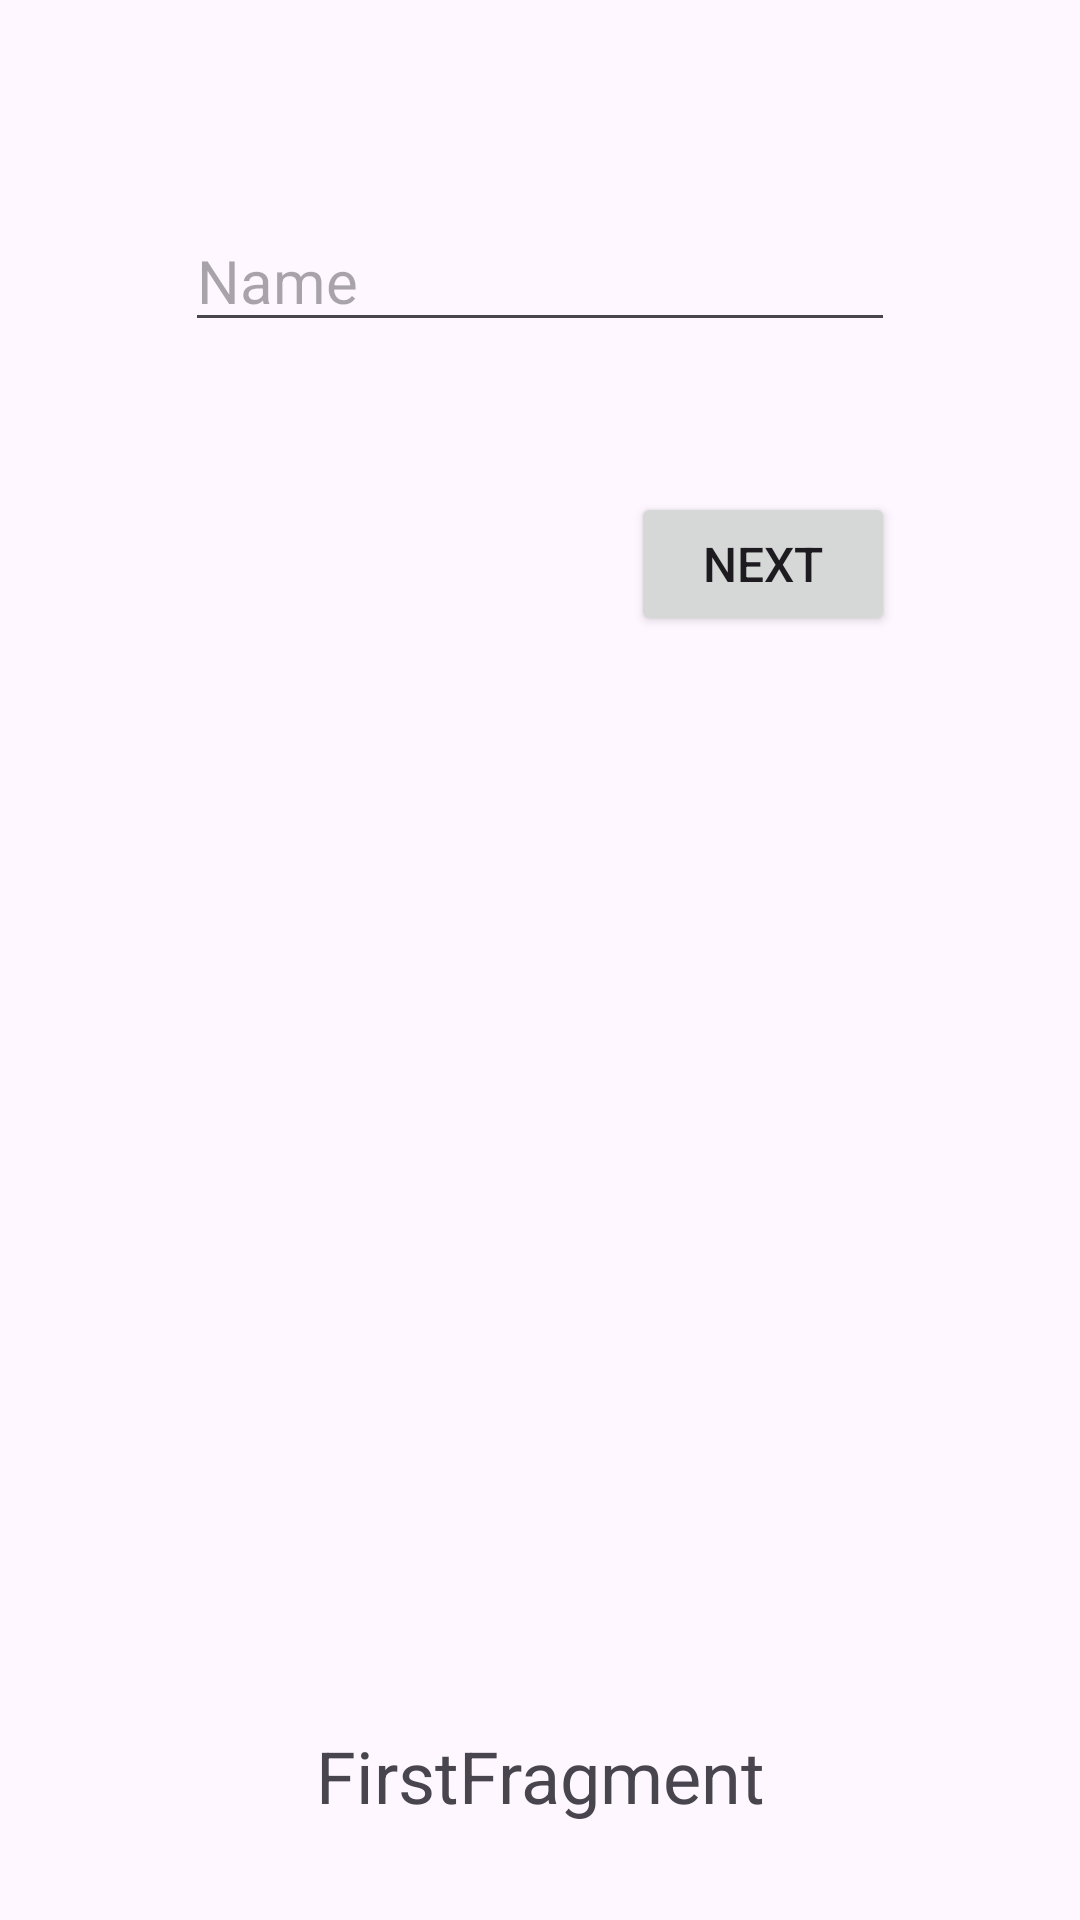

Produce the Android XML layout that renders to this screen, including the resource entries it uses.
<!-- AndroidManifest.xml: application theme Theme.FragmentAndNavigationLearn -->
<!-- res/layout/fragment_first.xml -->
<?xml version="1.0" encoding="utf-8"?>
<androidx.constraintlayout.widget.ConstraintLayout

    xmlns:android="http://schemas.android.com/apk/res/android"
    xmlns:app="http://schemas.android.com/apk/res-auto"
    xmlns:tools="http://schemas.android.com/tools"
    android:layout_width="match_parent"
    android:layout_height="match_parent"
    tools:context=".FirstFragment">


    <TextView
        android:id="@+id/textView"
        android:layout_width="wrap_content"
        android:layout_height="wrap_content"
        android:layout_marginBottom="32dp"
        android:text="FirstFragment"
        android:textSize="24sp"
        app:layout_constraintBottom_toBottomOf="parent"
        app:layout_constraintEnd_toEndOf="parent"
        app:layout_constraintStart_toStartOf="parent" />

    <EditText
        android:id="@+id/editText"
        android:layout_width="wrap_content"
        android:layout_height="wrap_content"
        android:layout_marginTop="70dp"
        android:ems="10"
        android:hint="Name"
        android:inputType="text"
        android:textSize="20sp"
        app:layout_constraintEnd_toEndOf="parent"
        app:layout_constraintStart_toStartOf="parent"
        app:layout_constraintTop_toTopOf="parent" />

    <Button
        android:id="@+id/button"
        android:layout_width="wrap_content"
        android:layout_height="wrap_content"
        android:layout_marginTop="50dp"
        android:text="Next"
        android:textSize="16sp"
        app:layout_constraintEnd_toEndOf="@+id/editText"
        app:layout_constraintTop_toBottomOf="@+id/editText" />
</androidx.constraintlayout.widget.ConstraintLayout>
<!-- resources referenced by this layout -->
<resources>
  <style name="Theme.FragmentAndNavigationLearn" parent="Base.Theme.FragmentAndNavigationLearn" />
  <style name="Base.Theme.FragmentAndNavigationLearn" parent="Theme.Material3.DayNight.NoActionBar">
          
          
      </style>
</resources>
